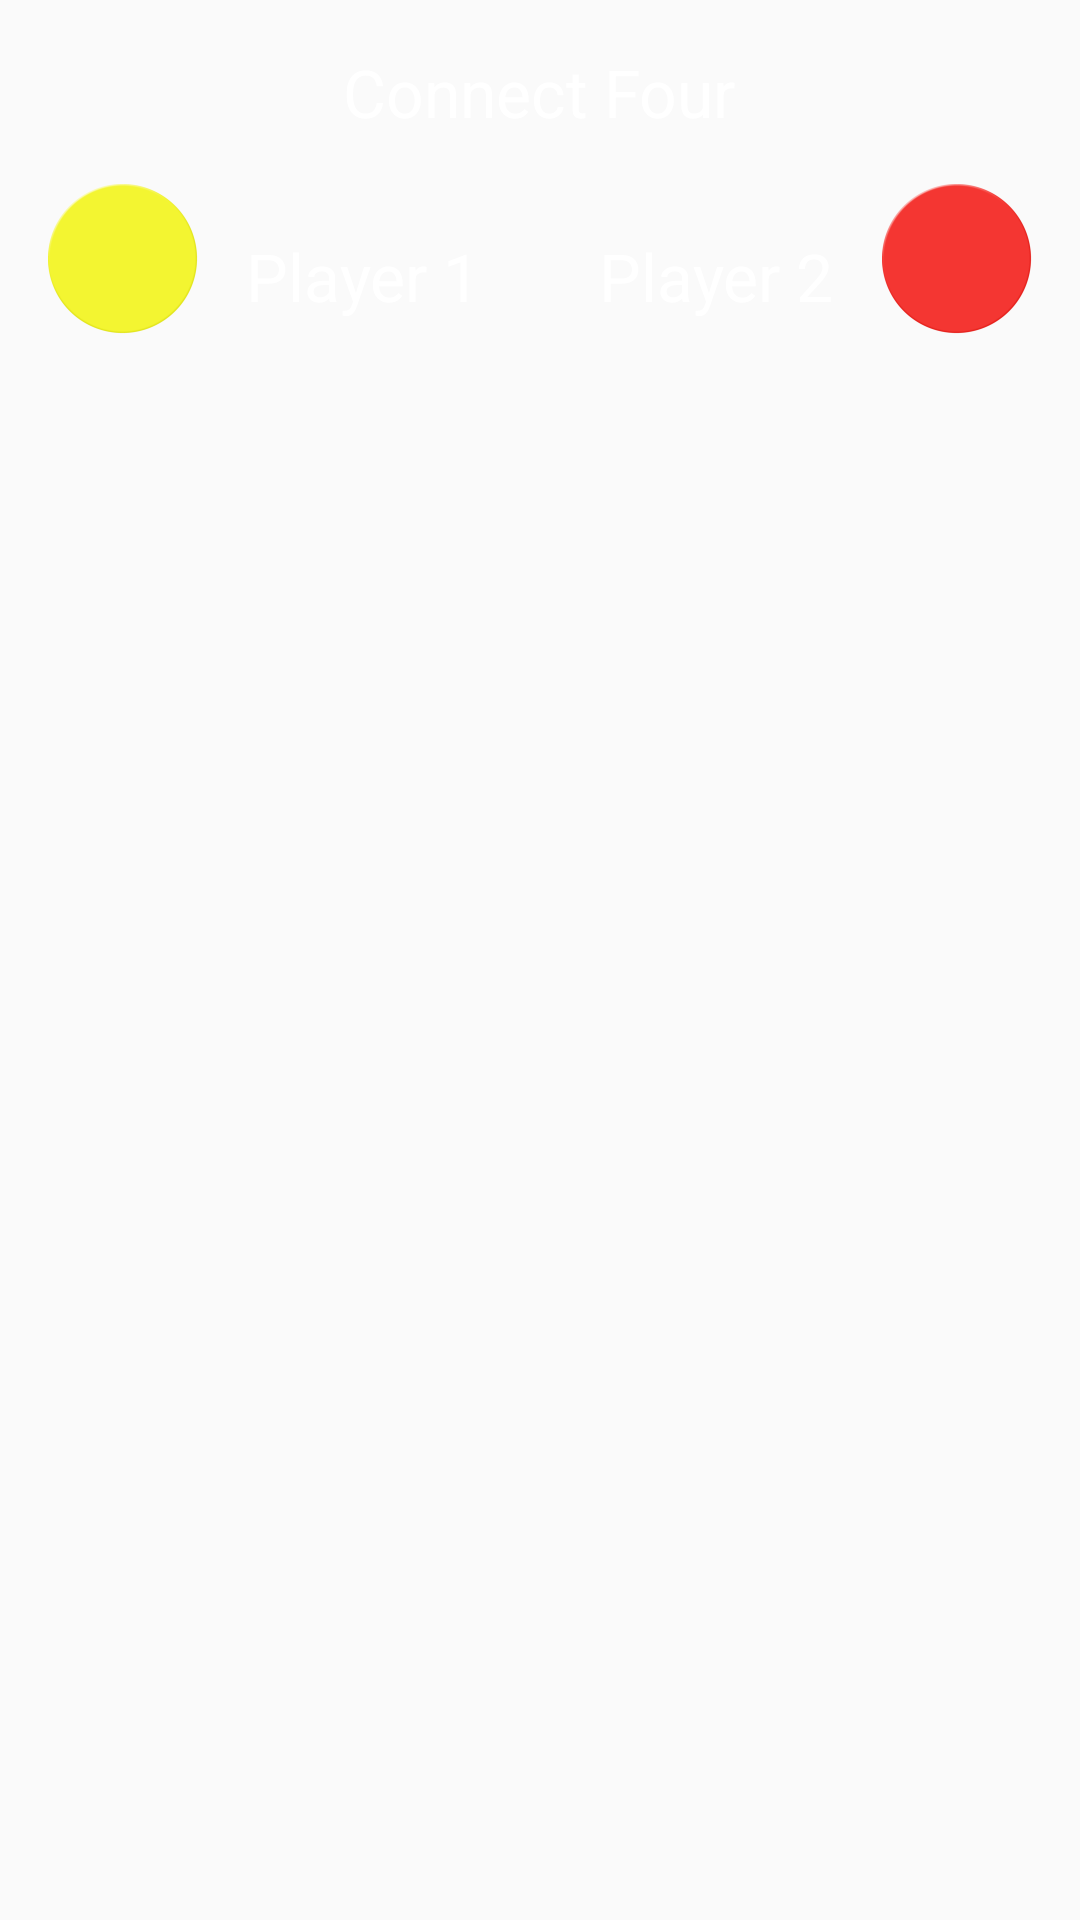

This screen was rendered from an Android layout file. Write that file and the resources it references.
<!-- AndroidManifest.xml: application theme AppTheme -->
<!-- res/layout/fragment_game.xml -->
<?xml version="1.0" encoding="utf-8"?>
<FrameLayout xmlns:android="http://schemas.android.com/apk/res/android"
    xmlns:app="http://schemas.android.com/apk/res-auto"
    xmlns:tools="http://schemas.android.com/tools"
    android:id="@+id/FrameLayout1"
    android:layout_width="match_parent"
    android:layout_height="match_parent"
    android:adjustViewBounds="true"
    app:layout_behavior="@string/appbar_scrolling_view_behavior"
    tools:context=".GamefieldFragment" >

    <LinearLayout
        android:layout_width="match_parent"
        android:layout_height="match_parent"
        android:orientation="vertical"
        android:paddingBottom="@dimen/activity_vertical_margin"
        android:paddingTop="@dimen/activity_vertical_margin">

        <TextView
            android:id="@+id/status"
            android:layout_width="wrap_content"
            android:layout_height="wrap_content"
            android:layout_gravity="center_horizontal"
            android:text="@string/status"
            android:textColor="@color/white"
            android:textSize="@dimen/textGame" />

        <RelativeLayout
            android:layout_width="match_parent"
            android:layout_height="wrap_content"
            android:padding="@dimen/activity_horizontal_margin">

            <ImageView
                android:id="@+id/image_player_left"
                android:layout_width="50dp"
                android:layout_height="50dp"
                android:layout_alignParentLeft="true"
                android:src="@drawable/yellow" />

            <TextView
                android:id="@+id/text_player_left"
                android:layout_width="wrap_content"
                android:layout_height="wrap_content"
                android:layout_centerInParent="true"
                android:layout_toRightOf="@id/image_player_left"
                android:padding="@dimen/activity_horizontal_margin"
                android:text="Player 1"
                android:textAppearance="?android:textAppearanceLarge"
                android:textColor="@color/white" />

            <ImageView
                android:id="@+id/image_player_right"
                android:layout_width="50dp"
                android:layout_height="50dp"
                android:layout_alignParentRight="true"
                android:src="@drawable/red" />

            <TextView
                android:id="@+id/text_player_right"
                android:layout_width="wrap_content"
                android:layout_height="wrap_content"
                android:layout_centerInParent="true"
                android:layout_toLeftOf="@id/image_player_right"
                android:padding="@dimen/activity_horizontal_margin"
                android:text="Player 2"
                android:textAppearance="?android:textAppearanceLarge"
                android:textColor="@color/white" />


        </RelativeLayout>

        <ImageView
            android:id="@+id/gameField"
            android:layout_margin="@dimen/padding_default"
            android:layout_width="match_parent"
            android:layout_height="match_parent"
            android:layout_gravity="end" />

    </LinearLayout>
</FrameLayout>
<!-- resources referenced by this layout -->
<resources>
  <color name="white">#FFFFFF</color>
  <dimen name="activity_horizontal_margin">16dp</dimen>
  <dimen name="activity_vertical_margin">16dp</dimen>
  <dimen name="padding_default">16dp</dimen>
  <dimen name="textGame">22sp</dimen>
  <!-- drawable red: png bitmap (drawable, 20315 bytes) -->
  <!-- drawable yellow: png bitmap (drawable, 21018 bytes) -->
  <string name="status">Connect Four</string>
  <style name="AppTheme" parent="Theme.AppCompat.Light.DarkActionBar">
          
          <item name="colorPrimary">@color/colorPrimary</item>
          <item name="colorPrimaryDark">@color/colorPrimaryDark</item>
          <item name="colorAccent">@color/colorAccent</item>
      </style>
  <color name="colorPrimary">#3F51B5</color>
  <color name="colorPrimaryDark">#303F9F</color>
  <color name="colorAccent">#FF4081</color>
</resources>
